Run: headless pygame with SDL's dummy video driver; simulated clock (each Clock.tick advances the game by its frame time, no real sleeping); random seed 0; keys injected as events and as key.get_pressed() state; no mouse input.
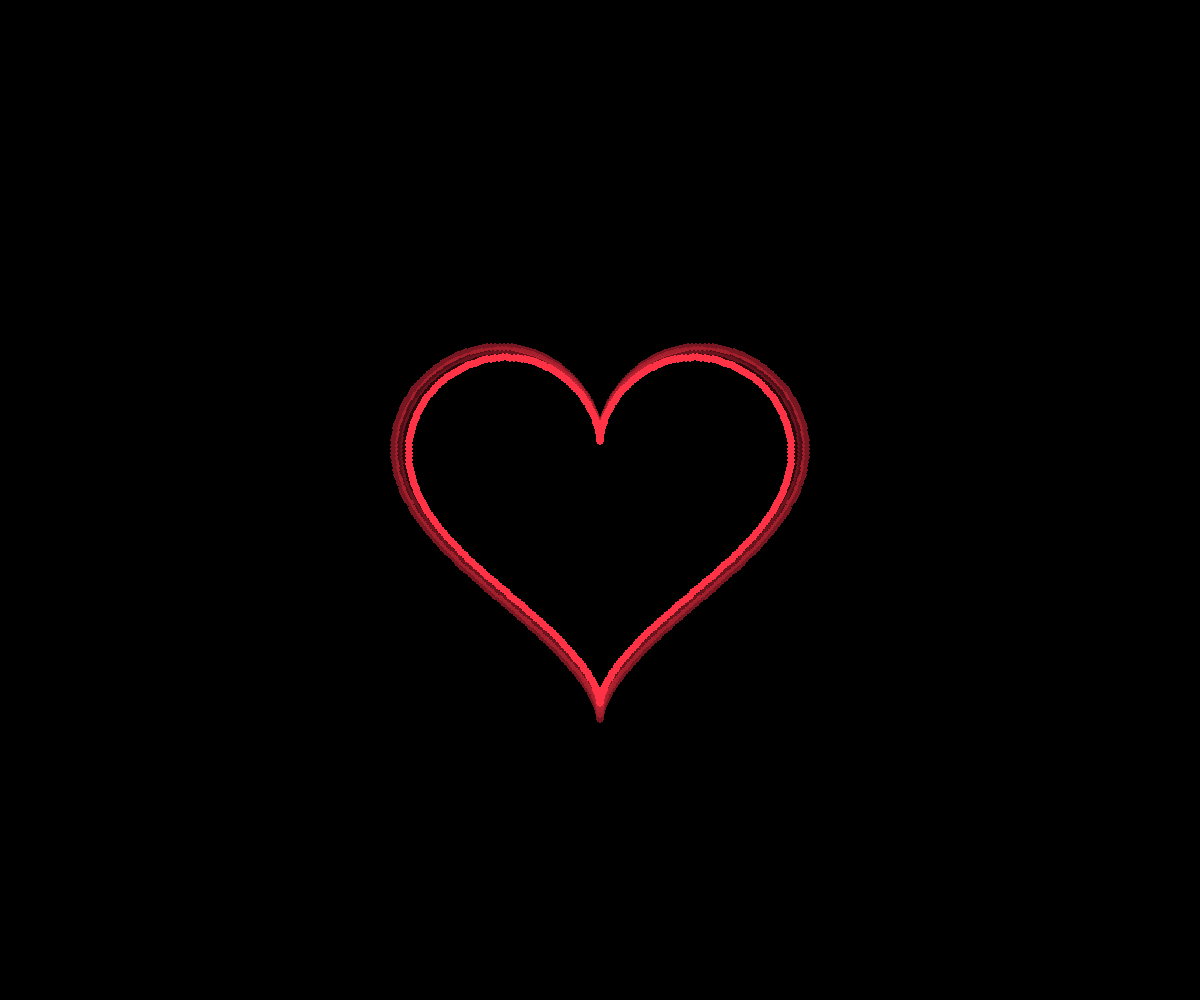
Frame 1 of 4 · flips 1–60 · no input
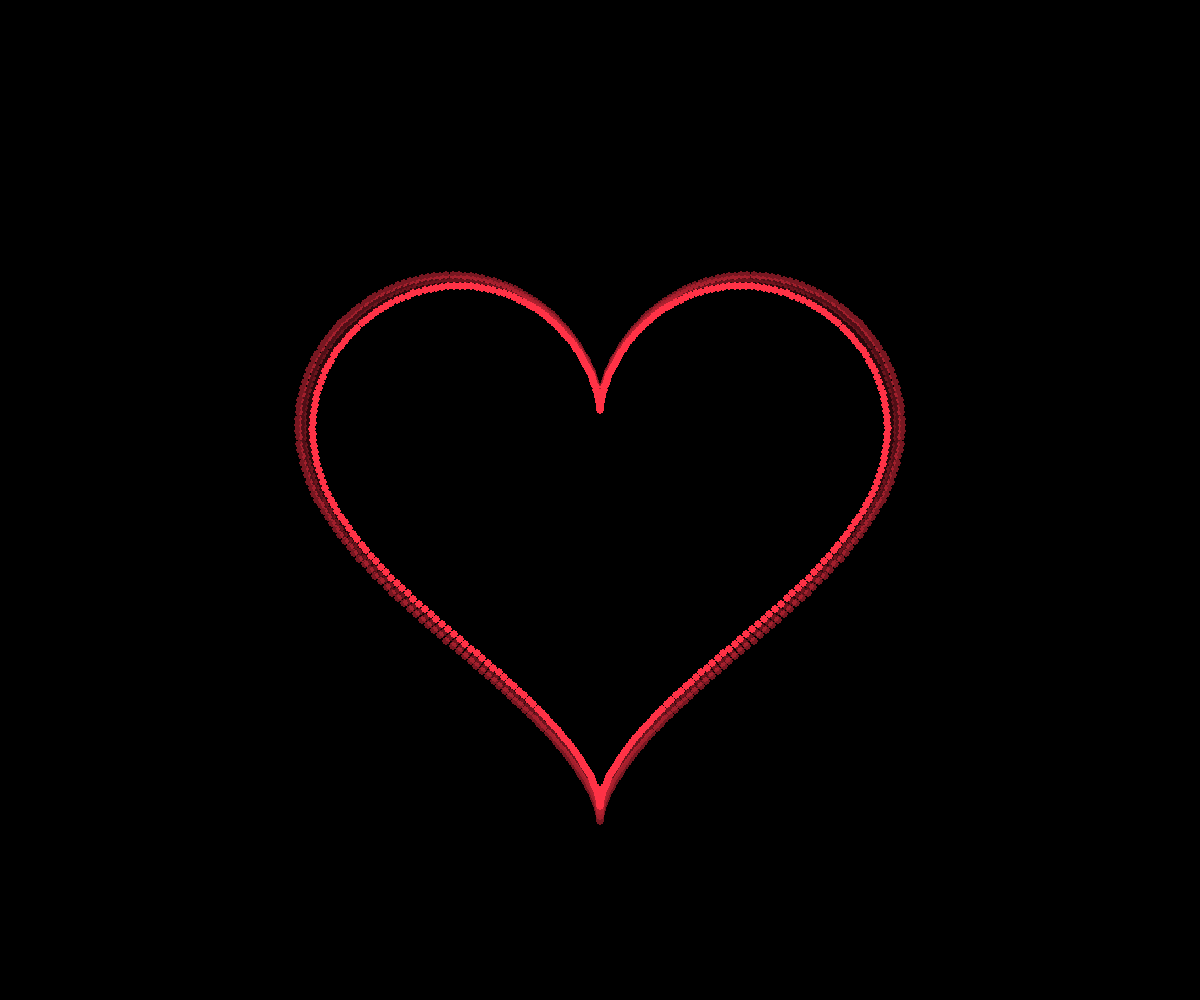
Frame 2 of 4 · flips 61–180 · tapped SPACE, RETURN · held RIGHT (→), D
Frame 3 of 4 · flips 181–300 · held DOWN (↓), S · screen same as frame 1, image omitted
Frame 4 of 4 · flips 301–420 · held LEFT (←), A, UP (↑), W · screen same as frame 2, image omitted

The pygame program that drew these frames:

import pygame
import math
import sys

# Initialize Pygame
pygame.init()
WIDTH, HEIGHT = 1200, 1000
screen = pygame.display.set_mode((WIDTH, HEIGHT))
pygame.display.set_caption("Game-Grade Heart ❤️")

clock = pygame.time.Clock()

# Colors
RED = (255, 50, 70)
GLOW = (255, 100, 120)
BLACK = (0, 0, 0)

# Function to draw a heart shape using polar equation
def draw_heart(surface, scale=1.0, alpha=255):
    heart_surface = pygame.Surface((WIDTH, HEIGHT), pygame.SRCALPHA)
    for angle in range(0, 360):
        t = math.radians(angle)
        x = 16 * math.sin(t)**3
        y = 13 * math.cos(t) - 5 * math.cos(2*t) - 2 * math.cos(3*t) - math.cos(4*t)
        x *= 15 * scale
        y *= 15 * scale
        pygame.draw.circle(
            heart_surface,
            (RED[0], RED[1], RED[2], alpha),
            (WIDTH//2 + int(x), HEIGHT//2 - int(y)),
            4
        )
    surface.blit(heart_surface, (0, 0))

# Pulse animation
pulse = 0
grow = True

while True:
    for event in pygame.event.get():
        if event.type == pygame.QUIT:
            pygame.quit()
            sys.exit()

    screen.fill(BLACK)

    # Heart pulse
    if grow:
        pulse += 0.01
        if pulse >= 0.2:
            grow = False
    else:
        pulse -= 0.01
        if pulse <= -0.2:
            grow = True

    # Glow layers
    for i in range(3, 0, -1):
        draw_heart(screen, scale=1 + pulse + i*0.02, alpha=40 * i)

    # Main heart
    draw_heart(screen, scale=1 + pulse)

    # Text
    font = pygame.font.SysFont("Arial", 60, True)
    text = font.render(" ", True, (255, 255, 255))
    screen.blit(text, (WIDTH//2 - text.get_width()//2, HEIGHT//2 - 30))

    pygame.display.flip()
    clock.tick(60)
